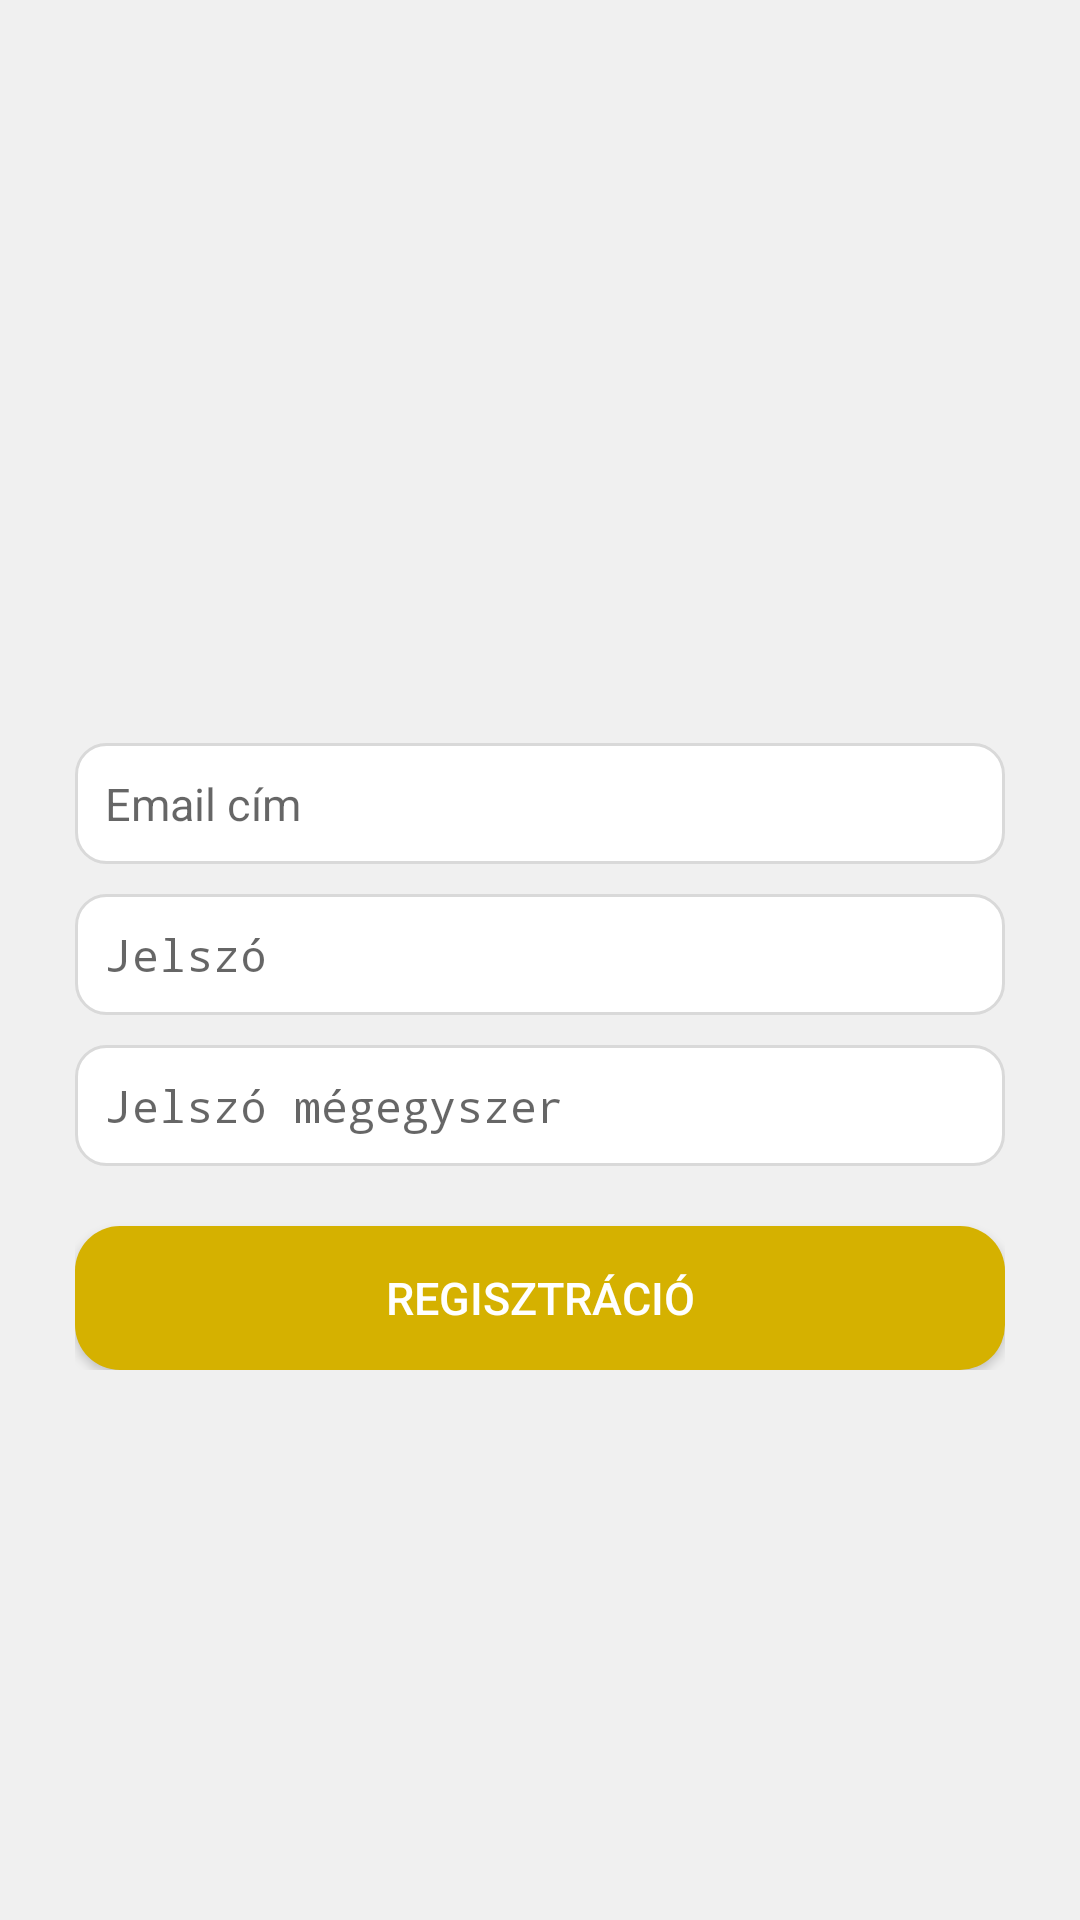

This screen was rendered from an Android layout file. Write that file and the resources it references.
<!-- AndroidManifest.xml: activity theme Base.Theme.VoltVault.Login -->
<!-- res/layout/activity_register.xml -->
<?xml version="1.0" encoding="utf-8"?>
<androidx.constraintlayout.widget.ConstraintLayout xmlns:android="http://schemas.android.com/apk/res/android"
    xmlns:app="http://schemas.android.com/apk/res-auto"
    xmlns:tools="http://schemas.android.com/tools"
    android:id="@+id/main"
    android:layout_width="match_parent"
    android:layout_height="match_parent"
    tools:context=".RegisterActivity">

    <LinearLayout
        android:layout_width="match_parent"
        android:layout_height="wrap_content"
        android:gravity="center_horizontal"
        android:orientation="vertical"
        app:layout_constraintBottom_toBottomOf="parent"
        app:layout_constraintTop_toTopOf="parent"
        app:layout_constraintWidth_max="500dp">

        <ImageView
            android:id="@+id/imageView3"
            android:layout_width="match_parent"
            android:layout_height="64dp"
            app:srcCompat="@drawable/logo_multicolor" />

        <LinearLayout
            android:layout_width="match_parent"
            android:layout_height="match_parent"
            android:orientation="vertical"
            android:padding="25dp"
            app:layout_constraintBottom_toBottomOf="parent"
            app:layout_constraintTop_toBottomOf="@+id/imageView3">

            <EditText
                android:id="@+id/userEmailET"
                android:layout_width="match_parent"
                android:layout_height="wrap_content"
                android:layout_marginBottom="10dp"
                android:background="@drawable/input_background"
                android:ems="10"
                android:hint="Email cím"
                android:inputType="textEmailAddress" />

            <EditText
                android:id="@+id/userPasswordET"
                android:layout_width="match_parent"
                android:layout_height="wrap_content"
                android:layout_marginBottom="10dp"
                android:background="@drawable/input_background"
                android:ems="10"
                android:hint="Jelszó"
                android:inputType="textPassword" />

            <EditText
                android:id="@+id/userPasswordConfirmET"
                android:layout_width="match_parent"
                android:layout_height="wrap_content"
                android:layout_marginBottom="20dp"
                android:background="@drawable/input_background"
                android:ems="10"
                android:hint="Jelszó mégegyszer"
                android:inputType="textPassword" />

            <Button
                android:id="@+id/button"
                style="@style/ActionButton"
                android:layout_width="match_parent"
                android:layout_height="wrap_content"
                android:onClick="startRegister"
                android:text="Regisztráció"
                android:textColor="@color/white" />

        </LinearLayout>
    </LinearLayout>
</androidx.constraintlayout.widget.ConstraintLayout>
<!-- resources referenced by this layout -->
<resources>
  <color name="white">#FFFFFFFF</color>
  <!-- drawable input_background (drawable) -->
  <?xml version="1.0" encoding="utf-8"?>
  <selector xmlns:android="http://schemas.android.com/apk/res/android">
      <item android:state_focused="false">
          <layer-list
              android:paddingLeft="10dp"
              android:paddingRight="10dp"
              android:paddingTop="10dp"
              android:paddingBottom="10dp">
              <item>
                  <shape>
                      <solid android:color="?activeBackground"/>
                      <stroke android:color="?borders" android:width="1dp"/>
                      <corners android:radius="10dp"/>
                  </shape>
              </item>
          </layer-list>
      </item>
      <item android:state_focused="true">
          <layer-list
              android:paddingLeft="10dp"
              android:paddingRight="10dp"
              android:paddingTop="10dp"
              android:paddingBottom="10dp">
              <item>
                  <shape>
                      <solid android:color="?activeBackground"/>
                      <stroke android:color="?colorAccent" android:width="1dp"/>
                      <corners android:radius="10dp"/>
                  </shape>
              </item>
          </layer-list>
      </item>
  </selector>
  <!-- drawable logo_multicolor: vector/xml drawable (drawable, 4200 chars, omitted) -->
  <style name="ActionButton" parent="Widget.AppCompat.Button">
          <item name="android:background">@drawable/action_button_bg</item>
          <item name="android:textColor">@color/white</item>
          <item name="textAllCaps">false</item>
      </style>
  <style name="Base.Theme.VoltVault.Login" parent="Base.Theme.VoltVault">
          <item name="android:statusBarColor">?activeBackground</item>
          <item name="android:navigationBarColor">?windowBackground</item>
          <item name="android:windowLightStatusBar">true</item>
      </style>
  <!-- drawable action_button_bg (drawable) -->
  <?xml version="1.0" encoding="utf-8"?>
  <selector xmlns:android="http://schemas.android.com/apk/res/android">
      <item>
          <layer-list
              android:paddingLeft="16dp"
              android:paddingRight="16dp"
              android:paddingTop="5dp"
              android:paddingBottom="5dp">
              <item>
                  <shape android:shape="rectangle">
                      <solid android:color="?colorAccent"/>
                      <corners android:radius="15dp"/>
                  </shape>
              </item>
          </layer-list>
      </item>
  </selector>
  <style name="Base.Theme.VoltVault" parent="Base.Theme.VoltVault.Light">
      </style>
  <style name="Base.Theme.VoltVault.Light" parent="Theme.AppCompat.DayNight.NoActionBar">
          <item name="android:statusBarColor">@color/brand_bg</item>
          <item name="android:navigationBarColor">?activeBackground</item>
          <item name="android:windowBackground">?windowBackground</item>
          <item name="textColorPrimary">#000000</item>
          <item name="colorAccent">@color/brand_fg_alt</item>
          <item name="activeBackground">@color/white</item>
          <item name="disabledText">@color/disabled_text</item>
          <item name="borders">@color/borders</item>
          <item name="accentTransparent">@color/brand_fg_transparent</item>
          <item name="android:textColor">?textColorPrimary</item>
          <item name="android:textSize">15dp</item>
          <item name="ok">@color/ok_light</item>
          <item name="ok_transparent">@color/ok_light_transparent</item>
          <item name="windowBackground">#F0F0F0</item>
          <item name="brand_secondary">#1C1B1F</item>
          
          
      </style>
  <color name="brand_bg">#1C1B1F</color>
  <color name="brand_fg_alt">#D5B100</color>
  <color name="disabled_text">#999999</color>
  <color name="borders">#d9d9d9</color>
  <color name="brand_fg_transparent">#35E8CB0D</color>
  <color name="ok_light">#4CAF50</color>
  <color name="ok_light_transparent">#204CAF50</color>
</resources>
